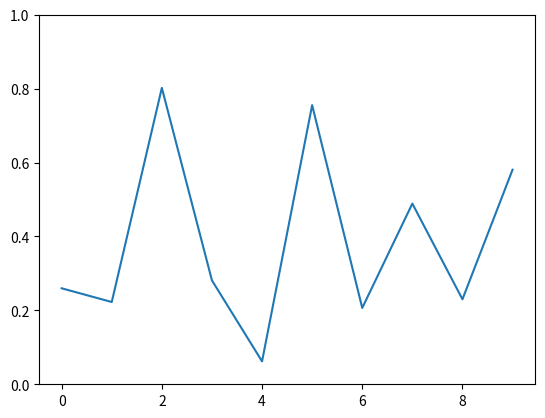

Write the Python code that produced this figure.
import numpy as np
import matplotlib.pyplot as plt
import matplotlib.animation as animation

# Fixing random state for reproducibility
np.random.seed(1968080)


fig, ax = plt.subplots()
line, = ax.plot(np.random.rand(10))
ax.set_ylim(0, 1)


def update(data):
    line.set_ydata(data)
    return line,


def data_gen():
    while True:
        yield np.random.rand(10)

ani = animation.FuncAnimation(fig, update, data_gen, interval=100)
plt.show()